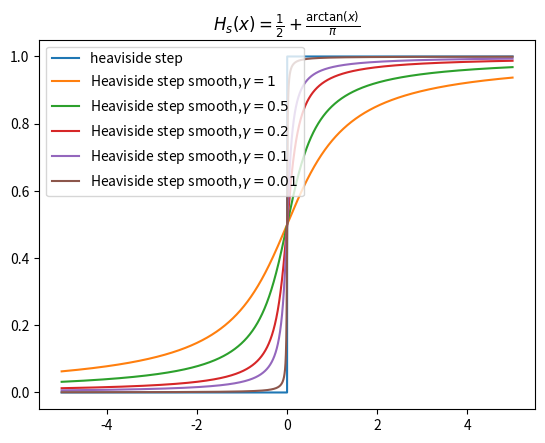

Write the Python code that produced this figure.
import numpy as np
import matplotlib.pyplot as plt
from scipy.special import erf

H = lambda x: np.heaviside(x, 0)

x = np.linspace(-5, 5, 10000)

def Hs(x, gamma=0.1):
    return 0.5 + np.arctan(x / gamma) / np.pi

plt.plot(x, H(x), label="heaviside step")
for gamma in [1, 0.5, 0.2, 0.1, 0.01]:
    plt.plot(x, Hs(x, gamma), label=f"Heaviside step smooth,$\gamma={gamma}$")
plt.legend(loc="upper left")
plt.title("$H_s(x) = \\frac{1}{2} + \\frac{\\arctan(x)}{\pi}$")
plt.show()

